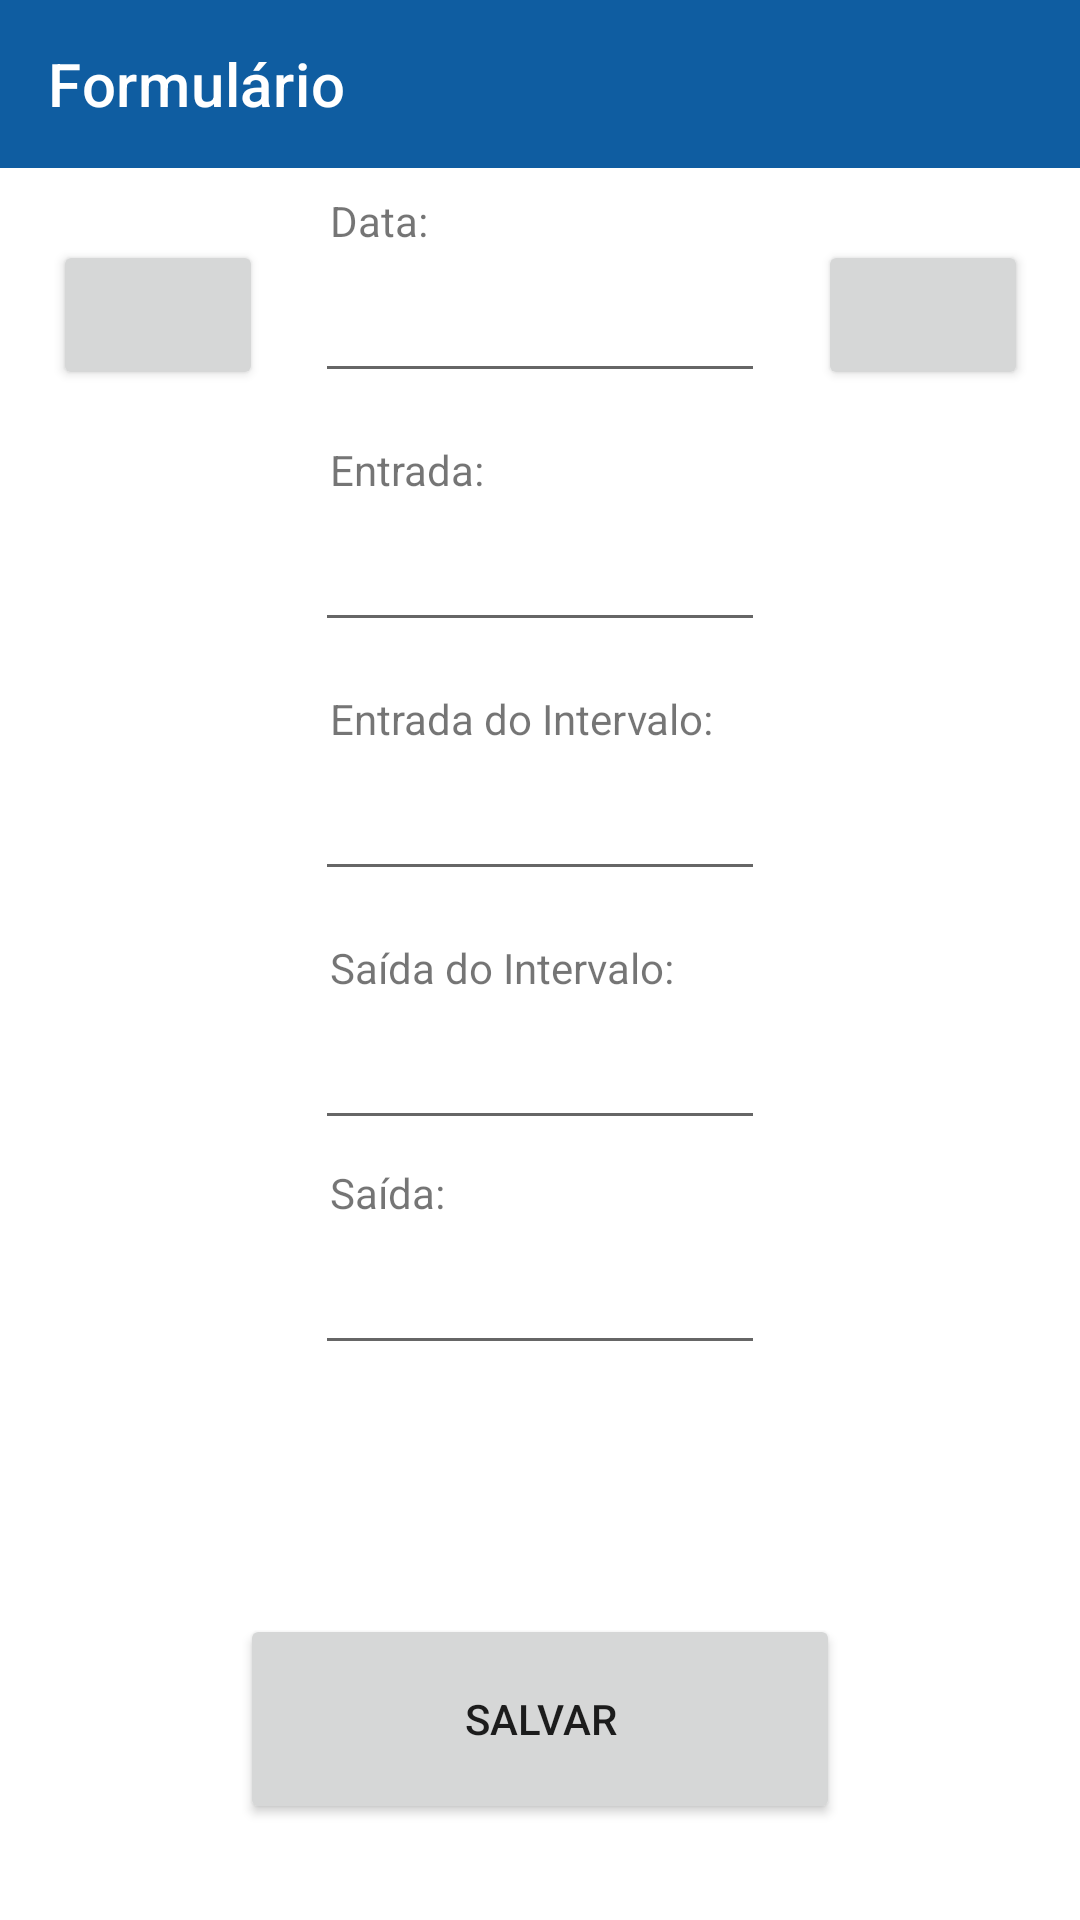

Produce the Android XML layout that renders to this screen, including the resource entries it uses.
<!-- AndroidManifest.xml: application theme Theme.Horas -->
<!-- res/layout/activity_registration.xml -->
<?xml version="1.0" encoding="utf-8"?>
<androidx.constraintlayout.widget.ConstraintLayout xmlns:android="http://schemas.android.com/apk/res/android"
    xmlns:app="http://schemas.android.com/apk/res-auto"
    xmlns:tools="http://schemas.android.com/tools"
    android:layout_width="match_parent"
    android:layout_height="match_parent"
    tools:context=".screens.RegistrationActivity">

    <com.google.android.material.appbar.AppBarLayout
        android:id="@+id/appBarLayout"
        android:layout_width="match_parent"
        android:layout_height="wrap_content"
        app:layout_constraintEnd_toEndOf="parent"
        app:layout_constraintStart_toStartOf="parent"
        app:layout_constraintTop_toTopOf="parent">

        <androidx.constraintlayout.widget.ConstraintLayout
            android:layout_width="match_parent"
            android:layout_height="match_parent">

            <androidx.appcompat.widget.Toolbar
                android:id="@+id/myToolbar"
                android:layout_width="match_parent"
                android:layout_height="wrap_content"
                android:background="?attr/colorPrimary"
                android:minHeight="?attr/actionBarSize"
                android:theme="?attr/actionBarTheme"
                app:layout_constraintEnd_toEndOf="parent"
                app:layout_constraintHorizontal_bias="0.0"
                app:layout_constraintStart_toStartOf="parent"
                app:layout_constraintTop_toTopOf="parent"
                app:title="Formulário"
                app:titleTextColor="#fff" />

        </androidx.constraintlayout.widget.ConstraintLayout>

    </com.google.android.material.appbar.AppBarLayout>

    <EditText
        android:id="@+id/txtDate"
        android:layout_width="150dp"
        android:layout_height="48dp"
        android:layout_marginStart="8dp"
        android:layout_marginEnd="8dp"
        android:layout_marginBottom="8dp"
        android:ems="10"
        android:inputType="date"
        android:maxLength="10"
        app:layout_constraintBottom_toTopOf="@+id/textView3"
        app:layout_constraintEnd_toEndOf="parent"
        app:layout_constraintStart_toStartOf="parent"
        app:layout_constraintTop_toBottomOf="@+id/textView2" />

    <EditText
        android:id="@+id/txtEntry"
        android:layout_width="150dp"
        android:layout_height="48dp"
        android:layout_marginStart="8dp"
        android:layout_marginEnd="8dp"
        android:layout_marginBottom="8dp"
        android:ems="10"
        android:inputType="number"
        app:layout_constraintBottom_toTopOf="@+id/textView4"
        app:layout_constraintEnd_toEndOf="parent"
        app:layout_constraintStart_toStartOf="parent"
        app:layout_constraintTop_toBottomOf="@+id/textView3"
        tools:ignore="SpeakableTextPresentCheck" />

    <EditText
        android:id="@+id/txtIntervalEntry"
        android:layout_width="150dp"
        android:layout_height="48dp"
        android:layout_marginStart="8dp"
        android:layout_marginEnd="8dp"
        android:layout_marginBottom="8dp"
        android:ems="10"
        android:inputType="number"
        app:layout_constraintBottom_toTopOf="@+id/textView5"
        app:layout_constraintEnd_toEndOf="parent"
        app:layout_constraintStart_toStartOf="parent"
        app:layout_constraintTop_toBottomOf="@+id/textView4"
        tools:ignore="TouchTargetSizeCheck" />

    <EditText
        android:id="@+id/txtIntervalExit"
        android:layout_width="150dp"
        android:layout_height="48dp"
        android:layout_marginStart="8dp"
        android:layout_marginEnd="8dp"
        android:layout_marginBottom="8dp"
        android:ems="10"
        android:inputType="number"
        app:layout_constraintBottom_toTopOf="@+id/textView6"
        app:layout_constraintEnd_toEndOf="parent"
        app:layout_constraintStart_toStartOf="parent"
        app:layout_constraintTop_toBottomOf="@+id/textView5" />

    <EditText
        android:id="@+id/txtExit"
        android:layout_width="150dp"
        android:layout_height="48dp"
        android:layout_marginStart="8dp"
        android:layout_marginEnd="8dp"
        android:ems="10"
        android:inputType="number"
        app:layout_constraintEnd_toEndOf="parent"
        app:layout_constraintStart_toStartOf="parent"
        app:layout_constraintTop_toBottomOf="@+id/textView6" />

    <Button
        android:id="@+id/btnSave"
        android:layout_width="200dp"
        android:layout_height="70dp"
        android:layout_marginStart="8dp"
        android:layout_marginEnd="8dp"
        android:layout_marginBottom="32dp"
        android:text="@string/register"
        app:cornerRadius="35dp"
        app:layout_constraintBottom_toBottomOf="parent"
        app:layout_constraintEnd_toEndOf="parent"
        app:layout_constraintStart_toStartOf="parent" />

    <TextView
        android:id="@+id/textView2"
        android:layout_width="140dp"
        android:layout_height="wrap_content"
        android:layout_marginStart="8dp"
        android:layout_marginTop="8dp"
        android:layout_marginEnd="8dp"
        android:text="@string/date"
        app:layout_constraintBottom_toTopOf="@+id/txtDate"
        app:layout_constraintEnd_toEndOf="parent"
        app:layout_constraintStart_toStartOf="parent"
        app:layout_constraintTop_toBottomOf="@+id/appBarLayout" />

    <TextView
        android:id="@+id/textView3"
        android:layout_width="140dp"
        android:layout_height="wrap_content"
        android:layout_marginStart="8dp"
        android:layout_marginTop="8dp"
        android:layout_marginEnd="8dp"
        android:text="@string/entry"
        app:layout_constraintBottom_toTopOf="@+id/txtEntry"
        app:layout_constraintEnd_toEndOf="parent"
        app:layout_constraintStart_toStartOf="parent"
        app:layout_constraintTop_toBottomOf="@+id/txtDate" />

    <TextView
        android:id="@+id/textView4"
        android:layout_width="140dp"
        android:layout_height="wrap_content"
        android:layout_marginStart="8dp"
        android:layout_marginTop="8dp"
        android:layout_marginEnd="8dp"
        android:text="@string/intervalEntry"
        app:layout_constraintBottom_toTopOf="@+id/txtIntervalEntry"
        app:layout_constraintEnd_toEndOf="parent"
        app:layout_constraintStart_toStartOf="parent"
        app:layout_constraintTop_toBottomOf="@+id/txtEntry" />

    <TextView
        android:id="@+id/textView5"
        android:layout_width="140dp"
        android:layout_height="wrap_content"
        android:layout_marginStart="8dp"
        android:layout_marginTop="8dp"
        android:layout_marginEnd="8dp"
        android:text="@string/intervalExit"
        app:layout_constraintBottom_toTopOf="@+id/txtIntervalExit"
        app:layout_constraintEnd_toEndOf="parent"
        app:layout_constraintStart_toStartOf="parent"
        app:layout_constraintTop_toBottomOf="@+id/txtIntervalEntry" />

    <TextView
        android:id="@+id/textView6"
        android:layout_width="140dp"
        android:layout_height="wrap_content"
        android:layout_marginStart="8dp"
        android:layout_marginEnd="8dp"
        android:layout_marginBottom="8dp"
        android:text="@string/exit"
        app:layout_constraintBottom_toTopOf="@+id/txtExit"
        app:layout_constraintEnd_toEndOf="parent"
        app:layout_constraintStart_toStartOf="parent"
        app:layout_constraintTop_toBottomOf="@+id/txtIntervalExit" />

    <Button
        android:id="@+id/btnLess"
        android:layout_width="70dp"
        android:layout_height="50dp"
        android:layout_marginStart="8dp"
        android:layout_marginTop="24dp"
        android:layout_marginEnd="8dp"
        app:cornerRadius="24dp"
        app:icon="@android:drawable/ic_media_rew"
        app:iconGravity="textTop"
        app:iconPadding="0dp"
        app:layout_constraintEnd_toStartOf="@+id/txtDate"
        app:layout_constraintStart_toStartOf="parent"
        app:layout_constraintTop_toBottomOf="@+id/appBarLayout" />

    <Button
        android:id="@+id/btnMore"
        android:layout_width="70dp"
        android:layout_height="50dp"
        android:layout_marginStart="8dp"
        android:layout_marginTop="24dp"
        android:layout_marginEnd="8dp"
        app:cornerRadius="24dp"
        app:icon="@android:drawable/ic_media_ff"
        app:iconGravity="textTop"
        app:iconPadding="0dp"
        app:layout_constraintEnd_toEndOf="parent"
        app:layout_constraintStart_toEndOf="@+id/txtDate"
        app:layout_constraintTop_toBottomOf="@+id/appBarLayout" />

</androidx.constraintlayout.widget.ConstraintLayout>
<!-- resources referenced by this layout -->
<resources>
  <string name="date">Data:</string>
  <string name="entry">Entrada:</string>
  <string name="exit">Saída:</string>
  <string name="intervalEntry">Entrada do Intervalo:</string>
  <string name="intervalExit">Saída do Intervalo:</string>
  <string name="register">Salvar</string>
  <style name="Theme.Horas" parent="Theme.MaterialComponents.DayNight.NoActionBar">
          
          <item name="colorPrimary">@color/blue_1</item>
          <item name="colorPrimaryVariant">@color/gray_1</item>
          <item name="colorOnPrimary">@color/white</item>
          
          <item name="colorSecondary">@color/blue_2</item>
          <item name="colorSecondaryVariant">@color/gray_2</item>
          <item name="colorOnSecondary">@color/black</item>
          
          <item name="android:statusBarColor" tools:targetApi="l">?attr/colorPrimaryVariant</item>
          
      </style>
  <color name="blue_1">#FF0F5DA1</color>
  <color name="white">#FFFFFFFF</color>
  <color name="blue_2">#FF2B7FE4</color>
  <color name="black">#FF000000</color>
</resources>
